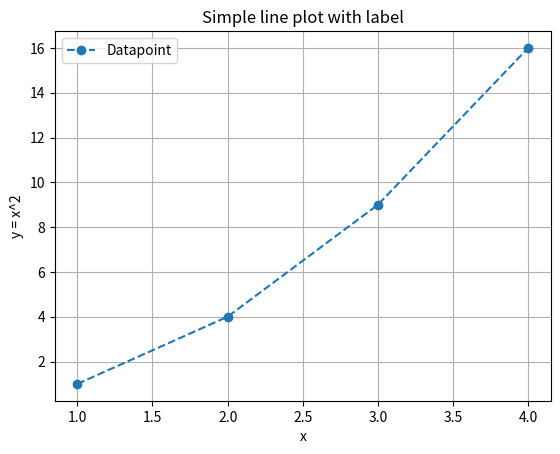

Generate this figure with matplotlib:
import matplotlib.pyplot as plt
import numpy as np

x = np.array([1, 2, 3, 4])
y = x ** 2

plt.title("Simple line plot with label")

plt.xlabel("x")
plt.ylabel("y = x^2")
plt.plot(x, y, marker = 'o', linestyle = '--', label = 'Datapoint')
plt.grid(True)
plt.legend()
plt.show()
